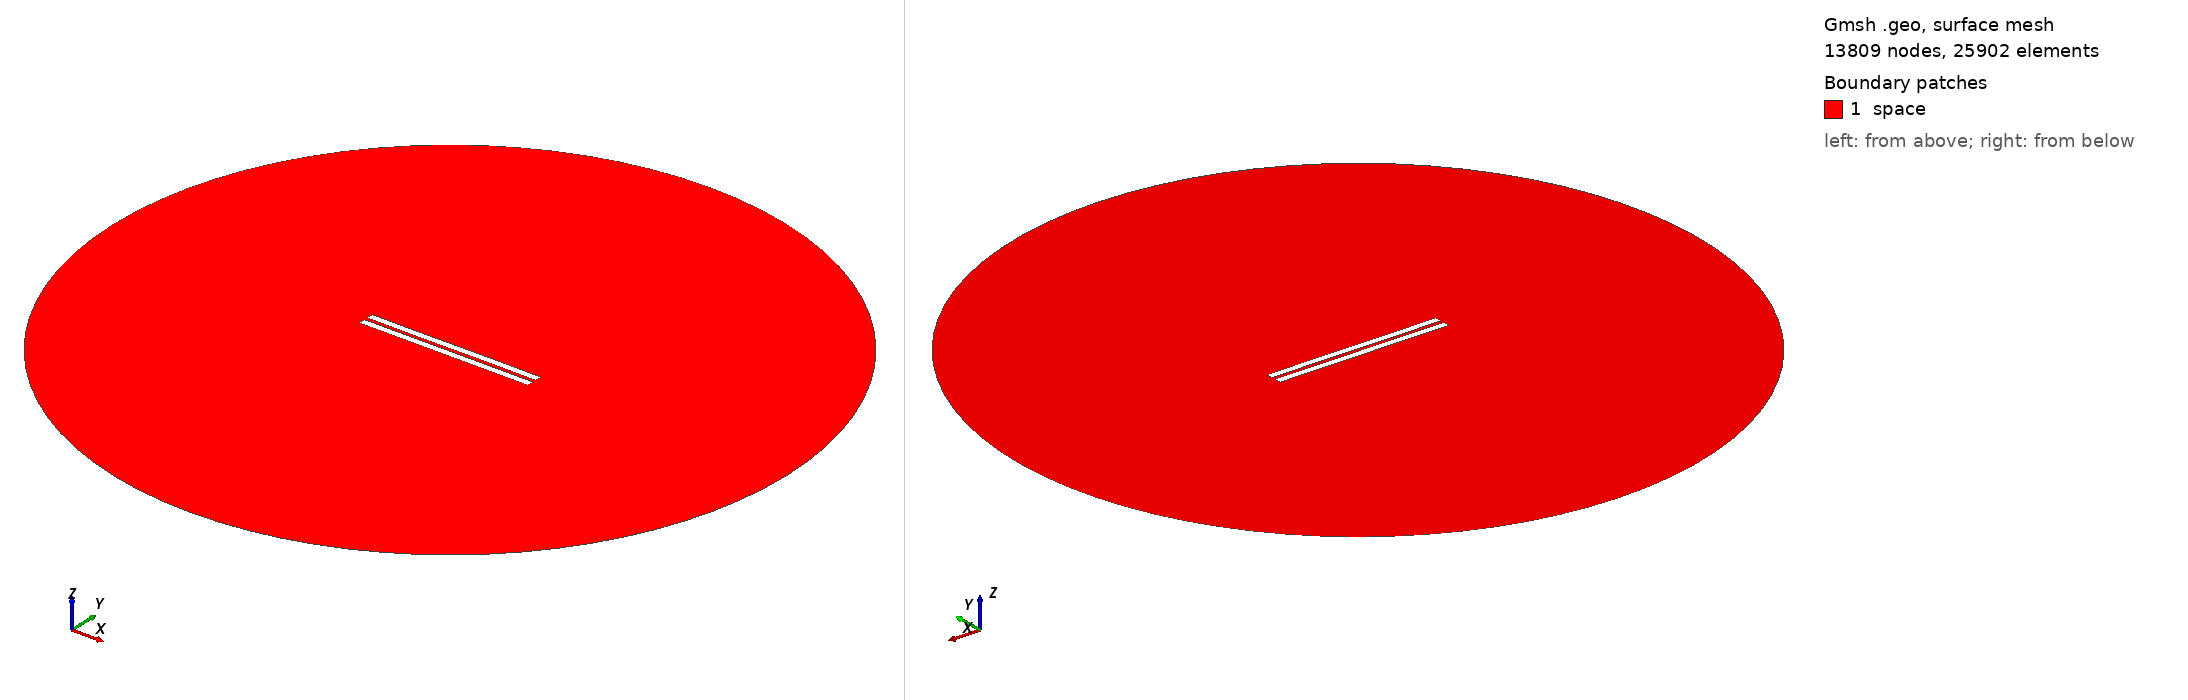

Gmsh geometry script, surface-meshed: 13809 nodes, 25902 surface elements. Boundary patches (legend numbers): 1 space. Left view from above one corner, right view from below the opposite corner. Legend entries are the model's physical surfaces. The drawing asked Gmsh for element sizes between 1% and 20% of the model's largest extent; the script's own settings can give other sizes.

=== 2183.geo (drawn) ===
//---------------------------------------
// Geometry kernel
//---------------------------------------

SetFactory("OpenCASCADE");



//---------------------------------------
// Parameters of the geometry
//---------------------------------------

// Overetch of the upper plate
overetch = 0.0;

// Distance between the plates
distance = 2.25;

// Discretization over the x axis (for the deformation)
nx = 50; 

// Length of the plate
L = 100 - overetch; 

// Number of modes
n = 4; 

// 1st mode coefficient
coeff(1) = 0.0;
beta(1) = 0.596864 * 3.1415926535 / L;

// 2nd mode coefficient
coeff(2) = 0.0;
beta(2) = 1.49418 * 3.1415926535 / L;

// 3rd mode coefficient
coeff(3) = -0.075;
beta(3) = 2.50025 * 3.1415926535 / L;

// 4th mode coefficient
coeff(4) = 0.0;
beta(4) = 3.49999 * 3.1415926535 / L;



//---------------------------------------
// Upper plate (deformed rectangle)
//---------------------------------------

// Coordiantes of the upper plate
xmin = -50;
xmax = 50 - overetch;

// Height of the upper plate
yheight = 4 - 2 * overetch;

// Indexes of the points
UpperID[] = {};
LowerID[] = {};
LeftID[] = {};
RightID[] = {};

// Point index
p = 1;

// Horizontal edges
For i In {1:nx}
    x = xmin + (i-1)*(xmax - xmin)/(nx-1);

    y_bottom = distance / 2 + overetch;
    For j In {1:n}
        C = (Cosh(beta(j)*L) + Cos(beta(j)*L)) / (Sinh(beta(j)*L) + Sin(beta(j)*L));
        y_bottom  = y_bottom + coeff(j) * (Cosh(beta(j)*(x+50)) - Cos(beta(j)*(x+50)) - C * (Sinh(beta(j)*(x+50)) - Sin(beta(j)*(x+50))));
    EndFor

    y_top = y_bottom + yheight;

    Point(p) = {x, y_top, 0, 1.0};
    UpperID[i] = p;
    p = p + 1;

    Point(p) = {x, y_bottom, 0, 1.0};
    LowerID[i] = p;
    p = p + 1;
EndFor

// Create point lists
UpperPts[] = {}; LowerPts[] = {};
For i In {1:nx}
  UpperPts[] += {UpperID[i]};
  LowerPts[] += {LowerID[i]};
EndFor

// Build splines
Spline(1) = {UpperPts[]};
Spline(2) = {LowerPts[]};
Line(3) = {LowerPts[nx-1], UpperPts[nx-1]};
Line(4) = {LowerPts[0], UpperPts[0]};

// Build the plane surface
Curve Loop(1) = {2, 3, -1, -4};
Plane Surface(1) = {1};



//---------------------------------------
// Lower plate (rectangle)
//---------------------------------------

// Vertices
Point(1001) = {-50, -1, 0, 1.0};
Point(1002) = { 50, -1, 0, 1.0};
Point(1003) = { 50,  -5, 0, 1.0};
Point(1004) = {-50,  -5, 0, 1.0};

// Edges
Line(5) = {1001, 1002};
Line(6) = {1002, 1003};
Line(7) = {1003, 1004};
Line(8) = {1004, 1001};

// Plane surface
Line Loop(2) = {5, 6, 7, 8};
Plane Surface(2) = {2}; 



//---------------------------------------
// Outer (fictious) boundary
//---------------------------------------

// Points
Point(1005) = {0, 0, 0};       // Center
Point(1006) = {200, 0, 0};     // Start point
Point(1007) = {0, 200, 0};     // 90 degrees
Point(1008) = {-200, 0, 0};    // 180 degrees
Point(1009) = {0, -200, 0};    // 270 degrees

// Circle arcs (each needs start, center, end)
Circle(9) = {1006, 1005, 1007};
Circle(10) = {1007, 1005, 1008};
Circle(11) = {1008, 1005, 1009};
Circle(12) = {1009, 1005, 1006};

// Plane surface for the entire domain
Curve Loop(3) = {9, 10, 11, 12};
Surface(3) = {3};

// Subtract the plates from the whole domain to obtain the actual domain where we want to solve the equations
BooleanDifference{ Surface{3}; Delete; }{ Surface{1}; Surface{2}; Delete; }




//---------------------------------------
// Transfinite Lines/Curves
//---------------------------------------

// Set the number of points on the boundaries
r = 7;

// Plates
Transfinite Curve {1, 2} = 50*r Using Progression 1;
Transfinite Curve {3, 4} = 2*r Using Progression 1;
Transfinite Line {5, 7} = 50*r Using Progression 1;
Transfinite Line {6, 8} = 2*r Using Progression 1;

// Outer boundary
Transfinite Line {9, 10, 11, 12} = 20 Using Progression 1;



//---------------------------------------
// Physical groups
//---------------------------------------                

// Physical curves (boundaries)
Physical Line("force_segment", 10) = {2};
Physical Line("upper_plate", 11) = {1, 3, 4};
Physical Line("lower_plate", 12) = {5, 6, 7, 8};
Physical Line("boundary", 20) = {9, 10, 11, 12};

// Physical Surfaces
Physical Surface("space", 30) = {3};



//---------------------------------------
// 6. Generate the Mesh
//---------------------------------------

// 2D mesh generation
Mesh 2;
